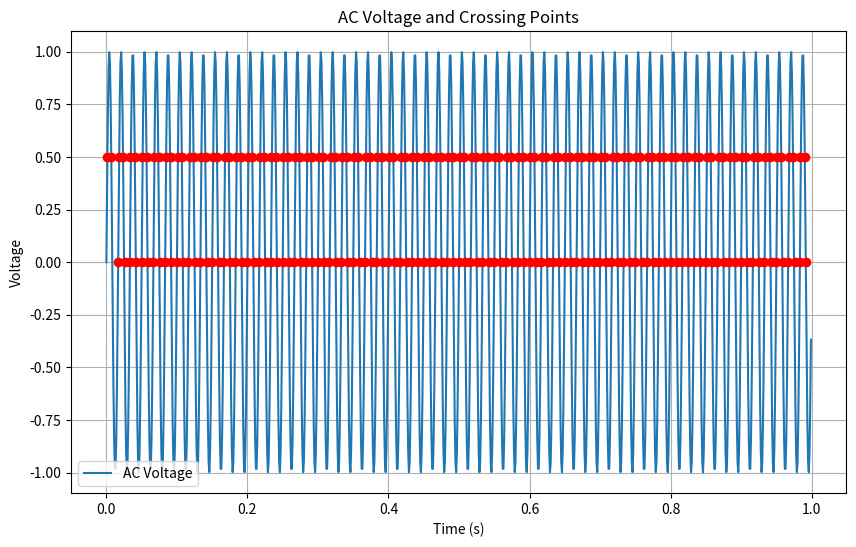

This chart was generated by the following Python code:
import numpy as np

frequency = 60  # Frequency in Hz
sampling_rate = 1000  # Samples per second
duration = 1  # Duration of signal in seconds

t = np.linspace(0, duration, int(sampling_rate * duration), endpoint=False)
voltage = np.sin(2 * np.pi * frequency * t)

from scipy.signal import find_peaks

def find_crossings(signal, target_value):
    peaks, _ = find_peaks(signal)
    crossings = []
    for peak in peaks:
        if signal[peak] >= target_value:
            before = peak - 1
            while before >= 0 and signal[before] >= target_value:
                before -= 1
            after = peak
            while after < len(signal) and signal[after] >= target_value:
                after += 1
            if before >= 0 and after < len(signal):
                crossings.append((before, after))
    return crossings

target_voltages = [0.5, 1.0, 0.0]
crossing_times = {}
for target_voltage in target_voltages:
    crossings = find_crossings(voltage, target_voltage)
    crossing_times[target_voltage] = [(t[before], t[after]) for before, after in crossings]

import matplotlib.pyplot as plt

plt.figure(figsize=(10, 6))
plt.plot(t, voltage, label="AC Voltage")
for target_voltage in target_voltages:
    times = crossing_times[target_voltage]
    for before, after in times:
        plt.plot([before, after], [target_voltage, target_voltage], 'ro-')
plt.xlabel("Time (s)")
plt.ylabel("Voltage")
plt.title("AC Voltage and Crossing Points")
plt.legend()
plt.grid()
plt.show()
